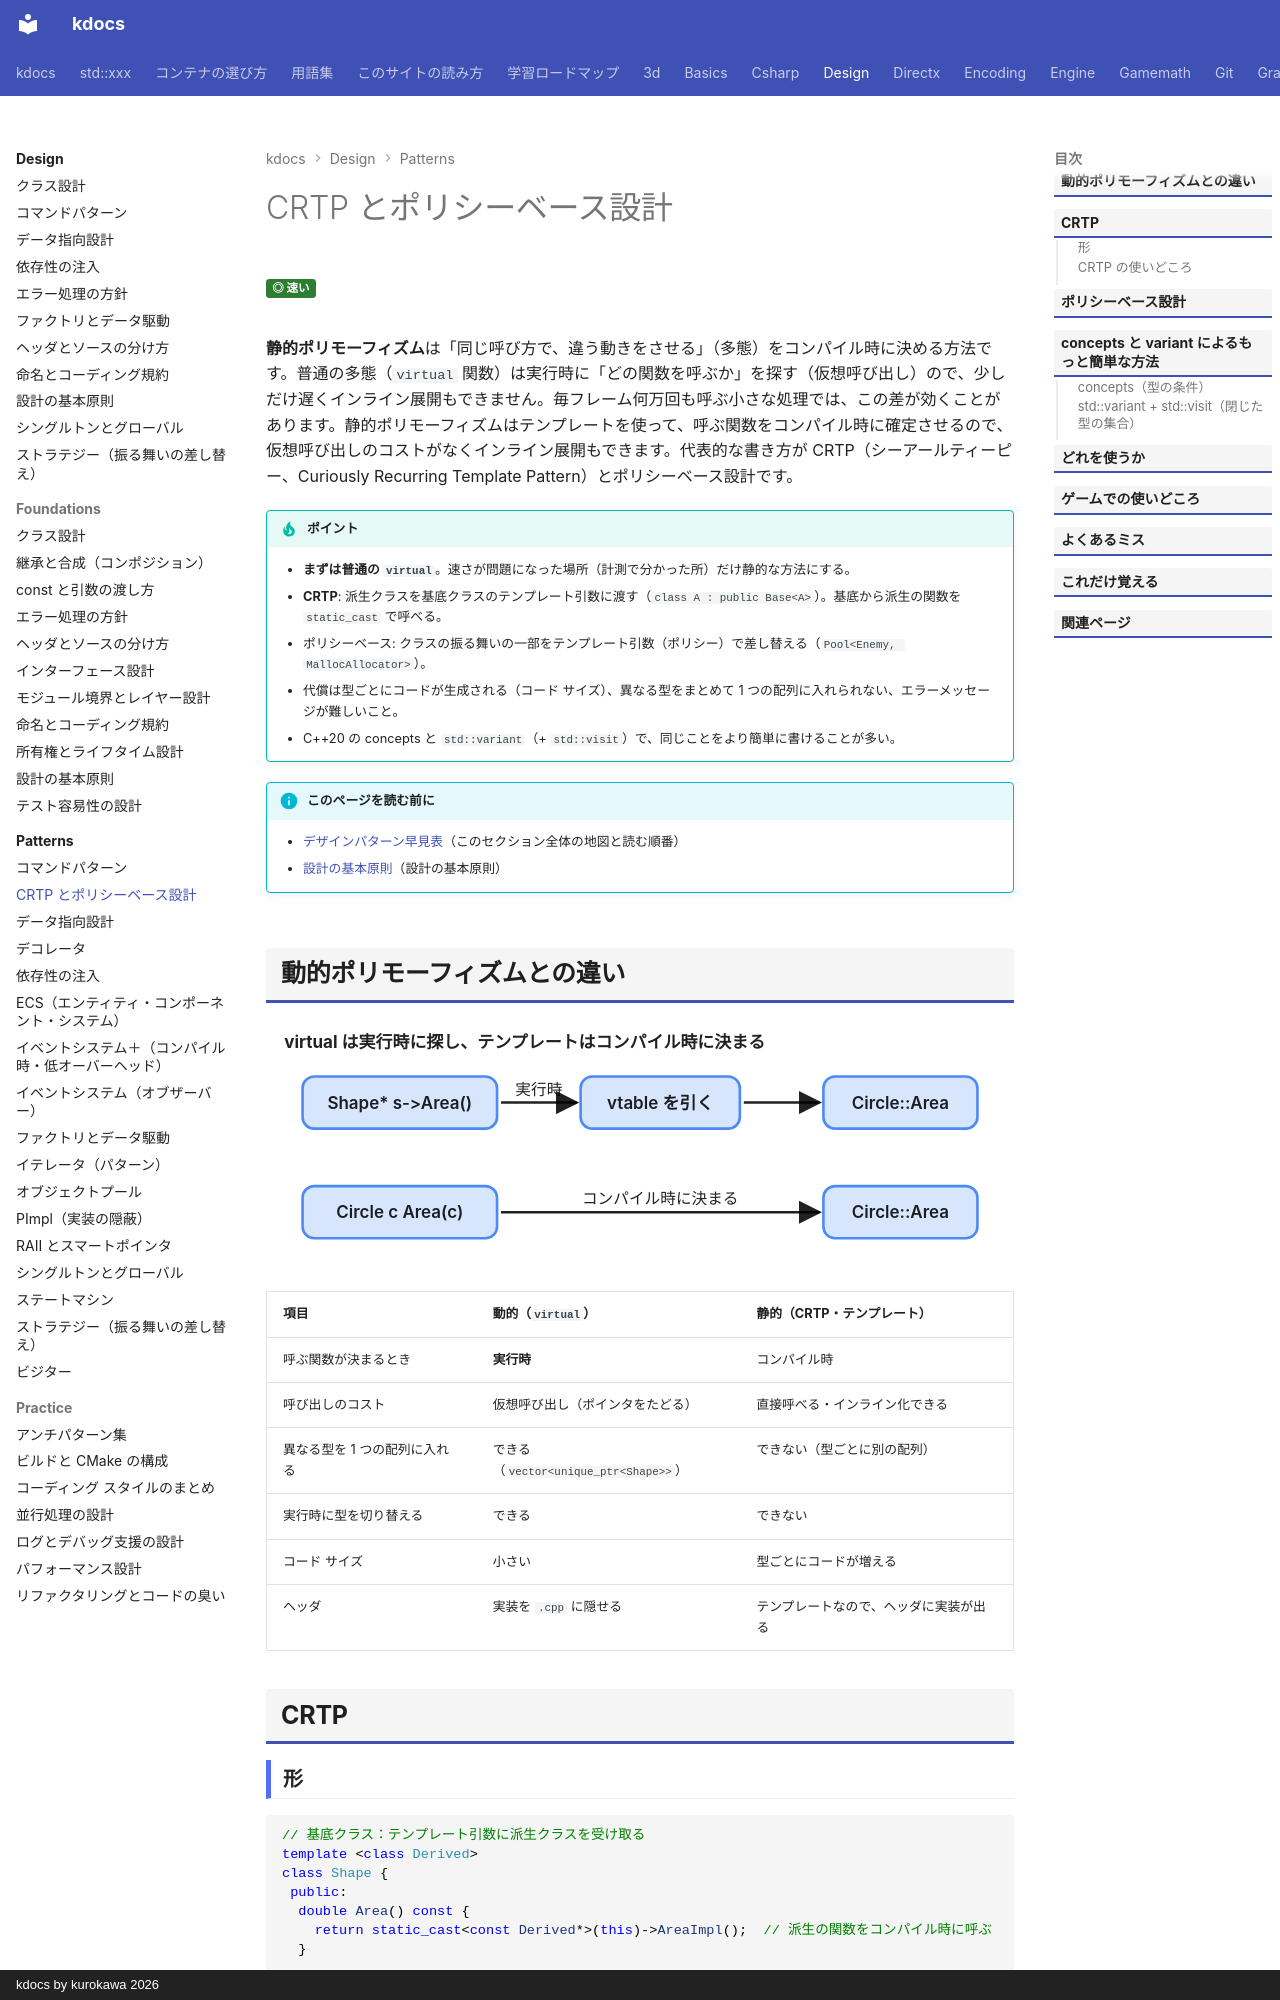

repository: qwzxdf/kdocs · page: design/patterns/crtp-policy/index.html · generator: mkdocs · copyright: kdocs by kurokawa 2026

---
title: CRTP とポリシーベース設計
tags:
  - 設計
---

# CRTP とポリシーベース設計

<div class="page-badges" markdown>
<span class="perf perf-4">◎ 速い</span>
</div>

**静的ポリモーフィズム**は「同じ呼び方で、違う動きをさせる」（多態）をコンパイル時に決める方法です。普通の多態（`virtual` 関数）は実行時に「どの関数を呼ぶか」を探す（仮想呼び出し）ので、少しだけ遅くインライン展開もできません。毎フレーム何万回も呼ぶ小さな処理では、この差が効くことがあります。静的ポリモーフィズムはテンプレートを使って、呼ぶ関数をコンパイル時に確定させるので、仮想呼び出しのコストがなくインライン展開もできます。代表的な書き方が CRTP（シーアールティーピー、Curiously Recurring Template Pattern）とポリシーベース設計です。

!!! tip "ポイント"
    - **まずは普通の `virtual`**。速さが問題になった場所（計測で分かった所）だけ静的な方法にする。
    - **CRTP**: 派生クラスを基底クラスのテンプレート引数に渡す（`class A : public Base<A>`）。基底から派生の関数を `static_cast` で呼べる。
    - ポリシーベース: クラスの振る舞いの一部をテンプレート引数（ポリシー）で差し替える（`Pool<Enemy, MallocAllocator>`）。
    - 代償は型ごとにコードが生成される（コード サイズ）、異なる型をまとめて 1 つの配列に入れられない、エラーメッセージが難しいこと。
    - C++20 の concepts と `std::variant`（+ `std::visit`）で、同じことをより簡単に書けることが多い。

!!! info "このページを読む前に"
    - [デザインパターン早見表](index.md)（このセクション全体の地図と読む順番）
    - [設計の基本原則](../foundations/principles.md)（設計の基本原則）
